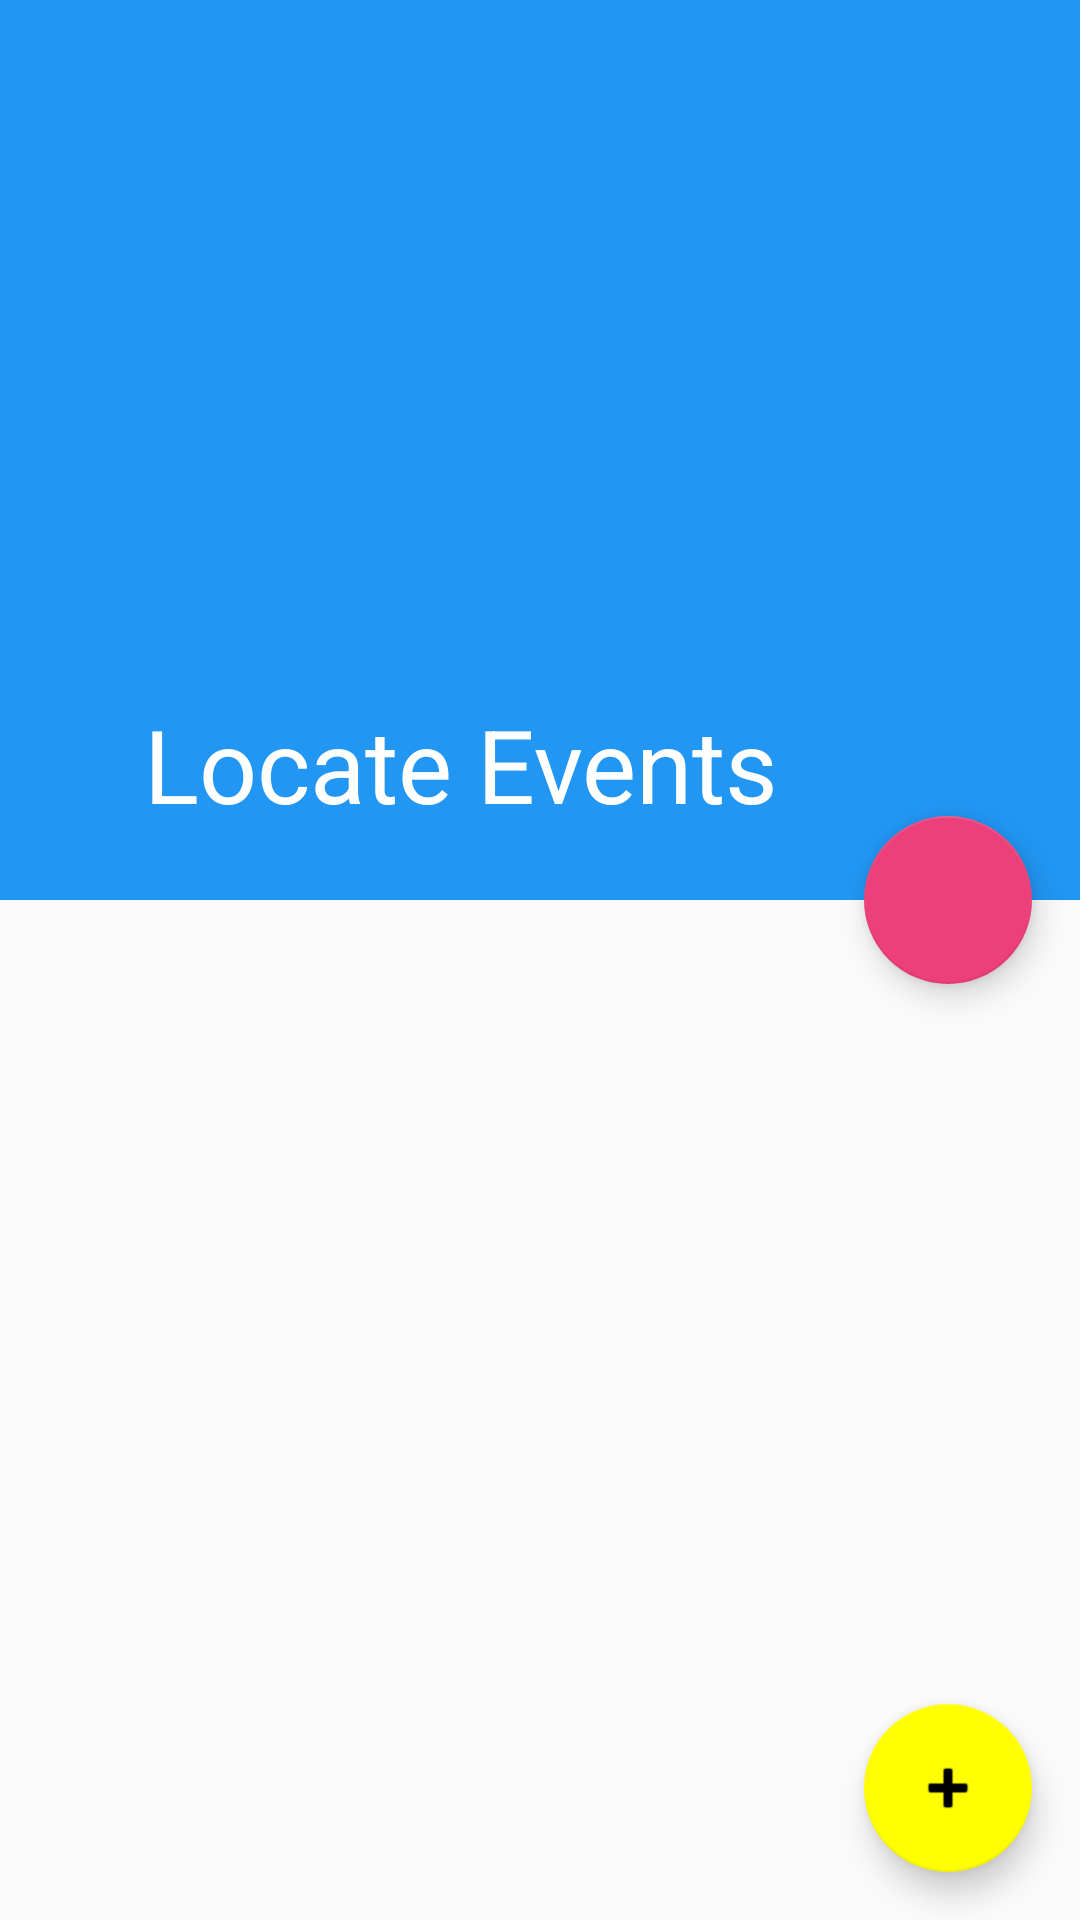

The Android layout XML behind this screen, and the referenced resources:
<!-- AndroidManifest.xml: application theme AppTheme -->
<!-- res/layout/activity_main.xml -->
<?xml version="1.0" encoding="utf-8"?>
<android.support.design.widget.CoordinatorLayout xmlns:android="http://schemas.android.com/apk/res/android"
    xmlns:app="http://schemas.android.com/apk/res-auto"
    xmlns:tools="http://schemas.android.com/tools"
    android:id="@+id/coordinator_layout"
    android:layout_width="match_parent"
    android:layout_height="match_parent"
    android:fitsSystemWindows="true"
    tools:context=".MainActivity">

    <android.support.design.widget.AppBarLayout
        android:id="@+id/appbar_layout"
        android:layout_width="match_parent"
        android:layout_height="@dimen/detail_backdrop_height"
        android:fitsSystemWindows="true"
        android:theme="@style/ThemeOverlay.AppCompat.Dark.ActionBar">

        <android.support.design.widget.CollapsingToolbarLayout
            android:id="@+id/collapsing_toolbar"
            android:layout_width="match_parent"
            android:layout_height="match_parent"
            android:fitsSystemWindows="true"
            app:contentScrim="?attr/colorPrimary"
            app:expandedTitleMarginEnd="64dp"
            app:expandedTitleMarginStart="48dp"
            app:layout_scrollFlags="scroll|exitUntilCollapsed">

            <ImageView
                android:id="@+id/backdrop"
                android:layout_width="match_parent"
                android:layout_height="match_parent"
                android:adjustViewBounds="true"
                android:fitsSystemWindows="true"
                android:scaleType="centerCrop"
                app:layout_collapseMode="parallax" />

            <android.support.v7.widget.Toolbar
                android:id="@+id/toolbar"
                android:layout_width="match_parent"
                android:layout_height="?attr/actionBarSize"
                android:minHeight="?attr/actionBarSize"
                app:layout_collapseMode="pin"
                app:popupTheme="@style/ThemeOverlay.AppCompat.Light"
                app:title="@string/drawer_item_locate_events" />

        </android.support.design.widget.CollapsingToolbarLayout>

    </android.support.design.widget.AppBarLayout>

    <android.support.v4.widget.NestedScrollView
        android:layout_width="match_parent"
        android:layout_height="match_parent"
        android:layout_gravity="fill_vertical"
        android:fillViewport="true"
        app:layout_behavior="@string/appbar_scrolling_view_behavior">

        <FrameLayout
            android:id="@+id/frame_fragments"
            android:layout_width="match_parent"
            android:layout_height="match_parent" />

    </android.support.v4.widget.NestedScrollView>

    <android.support.design.widget.FloatingActionButton
        android:id="@+id/floating_action_button"
        android:layout_width="wrap_content"
        android:layout_height="wrap_content"
        android:layout_margin="@dimen/fab_margin"
        android:clickable="true"
        android:src="@mipmap/ic_add_a_photo"
        app:layout_anchor="@+id/appbar_layout"
        app:layout_anchorGravity="bottom|right|end" />

    <android.support.design.widget.FloatingActionButton
        android:id="@+id/submit_event_fab"
        android:clickable="true"
        android:onClick="launchSubmitActivity"
        android:layout_width="wrap_content"
        android:layout_height="wrap_content"
        android:layout_gravity="bottom|end"
        android:layout_margin="@dimen/fab_margin"
        android:src="@android:drawable/ic_input_add"
        app:backgroundTint="@color/ColorBrightAccent"
        android:tint="@android:color/black"/>


</android.support.design.widget.CoordinatorLayout>
<!-- resources referenced by this layout -->
<resources>
  <color name="ColorBrightAccent">#FFFF00</color>
  <dimen name="detail_backdrop_height">300dp</dimen>
  <dimen name="fab_margin">16dp</dimen>
  <string name="drawer_item_locate_events">Locate Events</string>
  <style name="AppTheme" parent="Theme.AppCompat.Light.NoActionBar">
  
          <item name="colorPrimary">@color/ColorPrimary</item>
          <item name="colorPrimaryDark">@color/ColorPrimaryDark</item>
          <item name="android:actionMenuTextColor">@color/ActionmenuTextColor</item>
          <item name="colorAccent">@color/ColorAccent</item>
          <item name="android:textColorLink">@color/ColorAccent</item>
          
      </style>
  <color name="ColorPrimary">#2196F3</color>
  <color name="ColorPrimaryDark">#1976D2</color>
  <color name="ActionmenuTextColor">#FFF</color>
  <color name="ColorAccent">#EC407A</color>
</resources>
